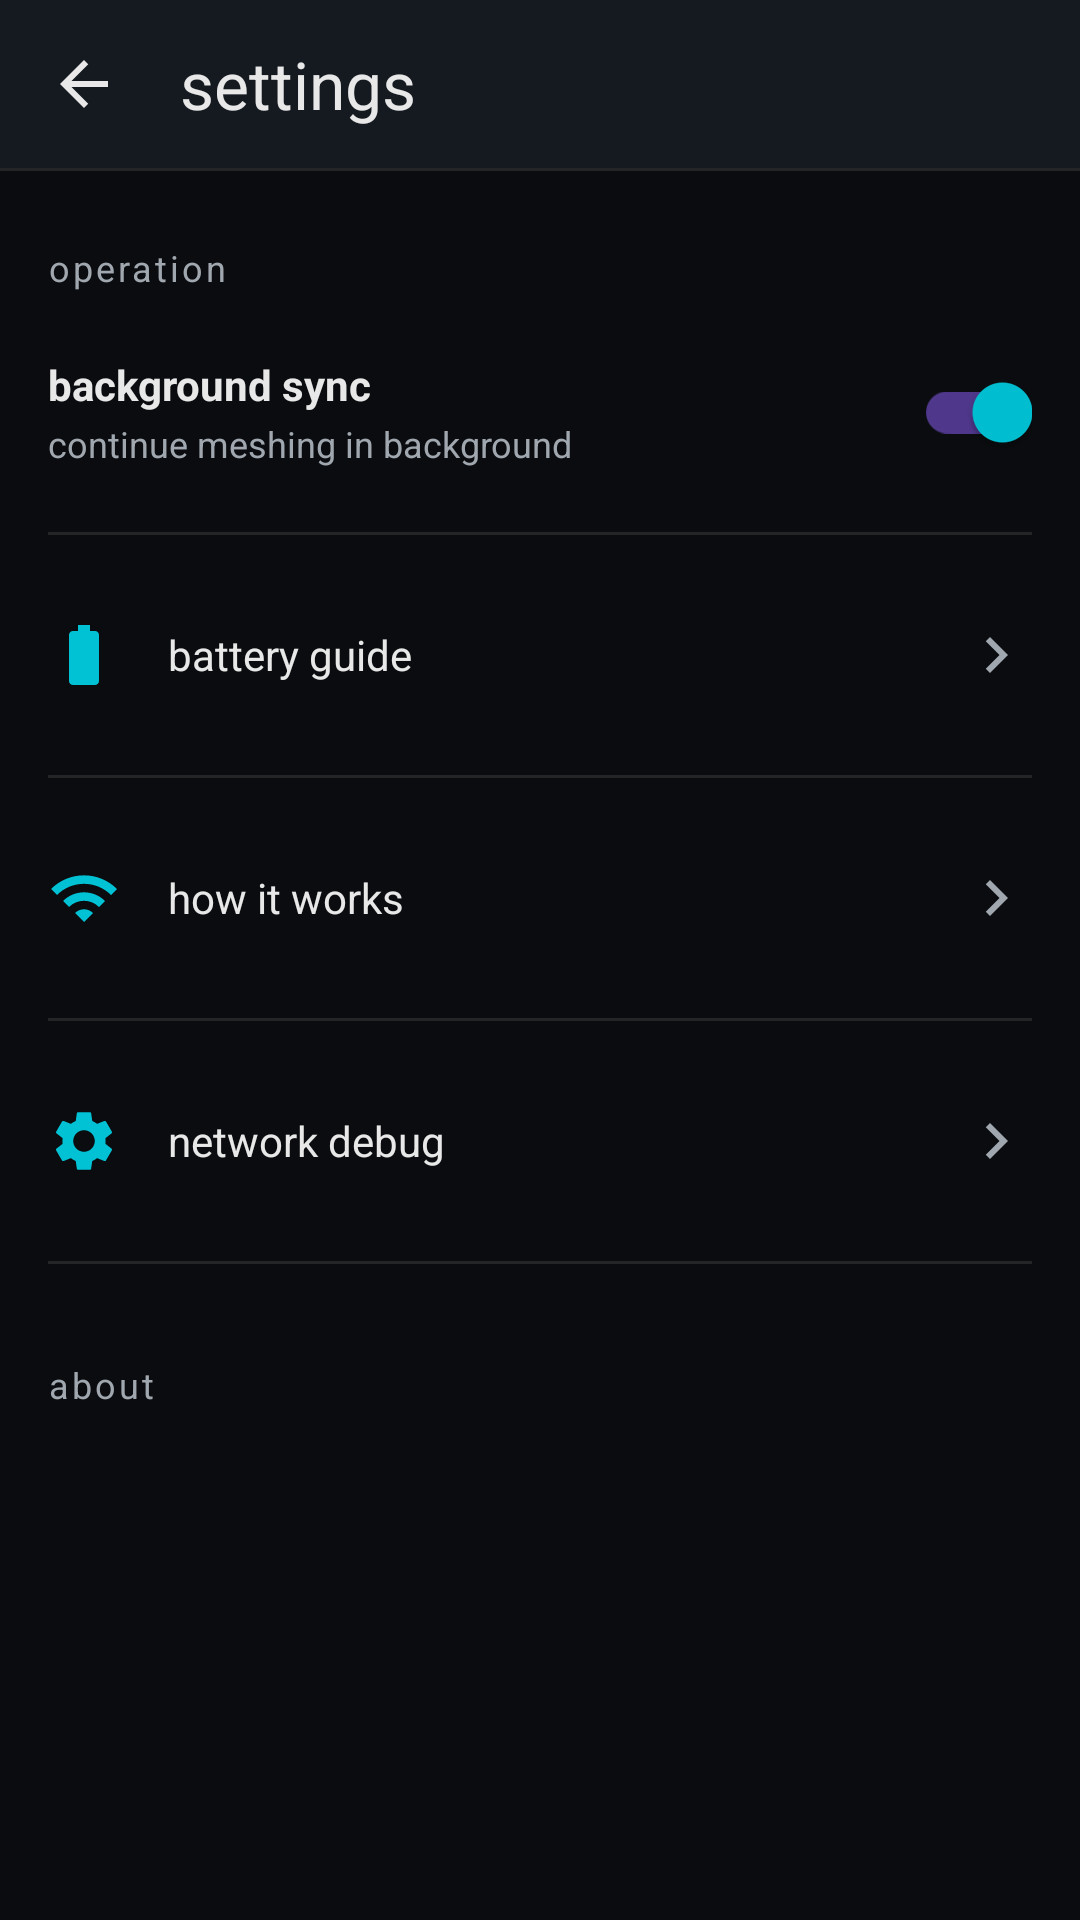

Here is an Android app screen rendered from its layout file. Give the layout XML and the strings, colors and styles it references.
<!-- AndroidManifest.xml: application theme Theme.EchoDrop -->
<!-- res/layout/screen_settings.xml -->
<?xml version="1.0" encoding="utf-8"?>
<LinearLayout xmlns:android="http://schemas.android.com/apk/res/android"
    xmlns:app="http://schemas.android.com/apk/res-auto"
    android:layout_width="match_parent"
    android:layout_height="match_parent"
    android:background="@color/echo_bg_main"
    android:orientation="vertical">

    
    <com.google.android.material.appbar.MaterialToolbar
        android:id="@+id/settings_toolbar"
        android:layout_width="match_parent"
        android:layout_height="@dimen/app_bar_height"
        android:background="@color/echo_elevated_surface"
        app:navigationIcon="@drawable/ic_back"
        app:navigationContentDescription="@string/content_back"
        app:title="@string/settings_title"
        app:titleTextColor="@color/echo_text_primary" />

    
    <View
        android:layout_width="match_parent"
        android:layout_height="1dp"
        android:background="@color/echo_divider" />

    <ScrollView
        android:layout_width="match_parent"
        android:layout_height="match_parent"
        android:fillViewport="true">

        <LinearLayout
            android:layout_width="match_parent"
            android:layout_height="wrap_content"
            android:orientation="vertical"
            android:padding="@dimen/spacing_2">

            
            <TextView
                android:layout_width="wrap_content"
                android:layout_height="wrap_content"
                android:layout_marginTop="@dimen/spacing_1"
                android:letterSpacing="0.08"
                android:text="@string/settings_nearby_header"
                android:textColor="@color/echo_text_secondary"
                android:textSize="12sp" />

            
            <LinearLayout
                android:layout_width="match_parent"
                android:layout_height="wrap_content"
                android:layout_marginTop="@dimen/spacing_2"
                android:gravity="center_vertical"
                android:minHeight="@dimen/min_touch_target"
                android:orientation="horizontal">

                <LinearLayout
                    android:layout_width="0dp"
                    android:layout_height="wrap_content"
                    android:layout_weight="1"
                    android:orientation="vertical">

                    <TextView
                        android:layout_width="wrap_content"
                        android:layout_height="wrap_content"
                        android:text="@string/settings_bg_title"
                        android:textColor="@color/echo_text_primary"
                        android:textSize="14sp"
                        android:textStyle="bold" />

                    <TextView
                        android:layout_width="wrap_content"
                        android:layout_height="wrap_content"
                        android:layout_marginTop="2dp"
                        android:text="@string/settings_bg_sub"
                        android:textColor="@color/echo_text_secondary"
                        android:textSize="12sp" />
                </LinearLayout>

                <com.google.android.material.switchmaterial.SwitchMaterial
                    android:id="@+id/switch_background"
                    android:layout_width="wrap_content"
                    android:layout_height="wrap_content"
                    android:checked="true"
                    android:minWidth="@dimen/min_touch_target"
                    android:minHeight="@dimen/min_touch_target" />
            </LinearLayout>

            
            <View
                android:layout_width="match_parent"
                android:layout_height="1dp"
                android:layout_marginTop="@dimen/spacing_2"
                android:background="@color/echo_divider" />

            
            <LinearLayout
                android:id="@+id/battery_guide_row"
                android:layout_width="match_parent"
                android:layout_height="wrap_content"
                android:layout_marginTop="@dimen/spacing_2"
                android:background="?attr/selectableItemBackground"
                android:gravity="center_vertical"
                android:minHeight="@dimen/min_touch_target"
                android:orientation="horizontal"
                android:paddingVertical="@dimen/spacing_1">

                <ImageView
                    android:layout_width="24dp"
                    android:layout_height="24dp"
                    android:contentDescription="@string/content_battery_icon"
                    android:src="@drawable/ic_battery" />

                <TextView
                    android:layout_width="0dp"
                    android:layout_height="wrap_content"
                    android:layout_marginStart="@dimen/spacing_2"
                    android:layout_weight="1"
                    android:text="@string/settings_battery_title"
                    android:textColor="@color/echo_text_primary"
                    android:textSize="14sp" />

                <ImageView
                    android:layout_width="24dp"
                    android:layout_height="24dp"
                    android:contentDescription="@string/content_chevron"
                    android:src="@drawable/ic_chevron_right" />
            </LinearLayout>

            
            <View
                android:layout_width="match_parent"
                android:layout_height="1dp"
                android:layout_marginTop="@dimen/spacing_2"
                android:background="@color/echo_divider" />

            
            <LinearLayout
                android:id="@+id/how_it_works_row"
                android:layout_width="match_parent"
                android:layout_height="wrap_content"
                android:layout_marginTop="@dimen/spacing_2"
                android:background="?attr/selectableItemBackground"
                android:gravity="center_vertical"
                android:minHeight="@dimen/min_touch_target"
                android:orientation="horizontal"
                android:paddingVertical="@dimen/spacing_1">

                <ImageView
                    android:layout_width="24dp"
                    android:layout_height="24dp"
                    android:contentDescription="@string/how_it_works_title"
                    android:src="@drawable/ic_wifi"
                    app:tint="@color/echo_primary_accent" />

                <TextView
                    android:layout_width="0dp"
                    android:layout_height="wrap_content"
                    android:layout_marginStart="@dimen/spacing_2"
                    android:layout_weight="1"
                    android:text="@string/how_it_works_title"
                    android:textColor="@color/echo_text_primary"
                    android:textSize="14sp" />

                <ImageView
                    android:layout_width="24dp"
                    android:layout_height="24dp"
                    android:contentDescription="@string/content_chevron"
                    android:src="@drawable/ic_chevron_right" />
            </LinearLayout>

            
            <View
                android:layout_width="match_parent"
                android:layout_height="1dp"
                android:layout_marginTop="@dimen/spacing_2"
                android:background="@color/echo_divider" />

            
            <LinearLayout
                android:id="@+id/diagnostics_row"
                android:layout_width="match_parent"
                android:layout_height="wrap_content"
                android:layout_marginTop="@dimen/spacing_2"
                android:background="?attr/selectableItemBackground"
                android:gravity="center_vertical"
                android:minHeight="@dimen/min_touch_target"
                android:orientation="horizontal"
                android:paddingVertical="@dimen/spacing_1">

                <ImageView
                    android:layout_width="24dp"
                    android:layout_height="24dp"
                    android:contentDescription="@string/settings_diagnostics_title"
                    android:src="@drawable/ic_settings"
                    app:tint="@color/echo_primary_accent" />

                <TextView
                    android:layout_width="0dp"
                    android:layout_height="wrap_content"
                    android:layout_marginStart="@dimen/spacing_2"
                    android:layout_weight="1"
                    android:text="@string/settings_diagnostics_title"
                    android:textColor="@color/echo_text_primary"
                    android:textSize="14sp" />

                <ImageView
                    android:layout_width="24dp"
                    android:layout_height="24dp"
                    android:contentDescription="@string/content_chevron"
                    android:src="@drawable/ic_chevron_right" />
            </LinearLayout>

            
            <View
                android:layout_width="match_parent"
                android:layout_height="1dp"
                android:layout_marginTop="@dimen/spacing_2"
                android:background="@color/echo_divider" />

            
            <TextView
                android:layout_width="wrap_content"
                android:layout_height="wrap_content"
                android:layout_marginTop="@dimen/section_header_spacing"
                android:letterSpacing="0.08"
                android:text="@string/settings_about_header"
                android:textColor="@color/echo_text_secondary"
                android:textSize="12sp" />

            
            <TextView
                android:id="@+id/version_text"
                android:layout_width="match_parent"
                android:layout_height="wrap_content"
                android:layout_marginTop="@dimen/spacing_2"
                android:minHeight="@dimen/min_touch_target"
                android:gravity="center_vertical"
                android:textColor="@color/echo_text_secondary"
                android:textSize="14sp" />

        </LinearLayout>
    </ScrollView>
</LinearLayout>
<!-- resources referenced by this layout -->
<resources>
  <color name="echo_bg_main">#0A0C0F</color>
  <color name="echo_divider">#1AFFFFFF</color>
  <color name="echo_elevated_surface">#151920</color>
  <color name="echo_primary_accent">#00C2D4</color>
  <color name="echo_text_primary">#E8E8E8</color>
  <color name="echo_text_secondary">#A0A7AF</color>
  <dimen name="app_bar_height">56dp</dimen>
  <dimen name="min_touch_target">48dp</dimen>
  <dimen name="section_header_spacing">32dp</dimen>
  <dimen name="spacing_1">8dp</dimen>
  <dimen name="spacing_2">16dp</dimen>
  <!-- drawable ic_back (drawable) -->
  <?xml version="1.0" encoding="utf-8"?>
  <vector xmlns:android="http://schemas.android.com/apk/res/android"
      android:width="24dp"
      android:height="24dp"
      android:viewportWidth="24"
      android:viewportHeight="24"
      android:tint="@color/echo_text_primary">
      <path
          android:fillColor="@android:color/white"
          android:pathData="M20,11H7.83l5.59,-5.59L12,4l-8,8 8,8 1.41,-1.41L7.83,13H20v-2z" />
  </vector>
  <!-- drawable ic_battery (drawable) -->
  <?xml version="1.0" encoding="utf-8"?>
  <vector xmlns:android="http://schemas.android.com/apk/res/android"
      android:width="24dp"
      android:height="24dp"
      android:viewportWidth="24"
      android:viewportHeight="24"
      android:tint="@color/echo_primary_accent">
      <path
          android:fillColor="@android:color/white"
          android:pathData="M15.67,4H14V2h-4v2H8.33C7.6,4 7,4.6 7,5.33v15.33C7,21.4 7.6,22 8.33,22h7.33c0.74,0 1.34,-0.6 1.34,-1.33V5.33C17,4.6 16.4,4 15.67,4z" />
  </vector>
  <!-- drawable ic_chevron_right (drawable) -->
  <?xml version="1.0" encoding="utf-8"?>
  <vector xmlns:android="http://schemas.android.com/apk/res/android"
      android:width="24dp"
      android:height="24dp"
      android:viewportWidth="24"
      android:viewportHeight="24"
      android:tint="@color/echo_text_secondary">
      <path
          android:fillColor="@android:color/white"
          android:pathData="M10,6L8.59,7.41 13.17,12l-4.58,4.59L10,18l6,-6z" />
  </vector>
  <!-- drawable ic_wifi (drawable) -->
  <?xml version="1.0" encoding="utf-8"?>
  <vector xmlns:android="http://schemas.android.com/apk/res/android"
      android:width="24dp"
      android:height="24dp"
      android:viewportWidth="24"
      android:viewportHeight="24"
      android:tint="@color/echo_primary_accent">
      <path
          android:fillColor="#FFFFFF"
          android:pathData="M1,9l2,2c4.97,-4.97 13.03,-4.97 18,0l2,-2C16.93,2.93 7.08,2.93 1,9zM9,17l3,3 3,-3c-1.65,-1.66 -4.34,-1.66 -6,0zM5,13l2,2c2.76,-2.76 7.24,-2.76 10,0l2,-2C15.14,9.14 8.87,9.14 5,13z" />
  </vector>
  <string name="content_back">Back</string>
  <string name="content_battery_icon">Battery</string>
  <string name="content_chevron">Navigate</string>
  <string name="how_it_works_title">how it works</string>
  <string name="settings_about_header">about</string>
  <string name="settings_battery_title">battery guide</string>
  <string name="settings_bg_sub">continue meshing in background</string>
  <string name="settings_bg_title">background sync</string>
  <string name="settings_diagnostics_title">network debug</string>
  <string name="settings_nearby_header">operation</string>
  <string name="settings_title">settings</string>
  <color name="echo_on_primary">#000000</color>
  <color name="echo_card_surface">#111318</color>
  <color name="echo_alert_accent">#FF3366</color>
  <color name="echo_white">#FFFFFF</color>
  <style name="TextAppearance.EchoDrop.DialogTitle" parent="TextAppearance.Material3.TitleMedium">
          <item name="android:textColor">@color/echo_text_primary</item>
          <item name="android:fontFamily">monospace</item>
      </style>
  <style name="TextAppearance.EchoDrop.DialogBody" parent="TextAppearance.Material3.BodyMedium">
          <item name="android:textColor">@color/echo_text_secondary</item>
      </style>
</resources>
